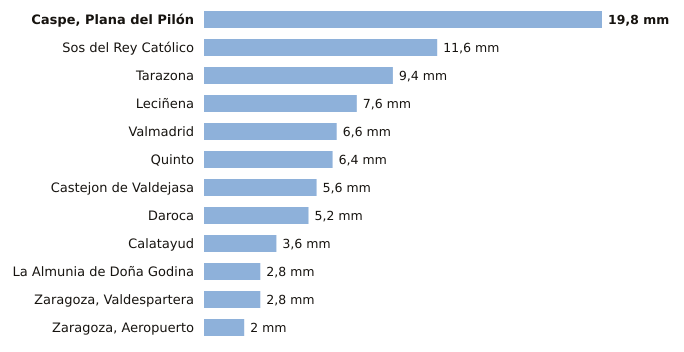

The data file committed next to this chart (first rows):
estacion, provincia, indicativo, mm_6_dias_anteriores, mm_hoy, mm_7_dias, horas_de_hoy
Caspe, Plana del Pilón, Zaragoza, 9574B, 19.8, 0.0, 19.8, 1
Sos del Rey Católico, Zaragoza, 9244X, 11.6, 0.0, 11.6, 1
Tarazona, Zaragoza, 9299X, 9.4, 0.0, 9.4, 1
Leciñena, Zaragoza, 9495Y, 7.6, 0.0, 7.6, 1
Valmadrid, Zaragoza, 9501X, 6.6, 0.0, 6.6, 1
Quinto, Zaragoza, 9510X, 6.4, 0.0, 6.4, 1
Castejon de Valdejasa, Zaragoza, 9336D, 5.6, 0.0, 5.6, 1
Daroca, Zaragoza, 9390, 5.2, 0.0, 5.2, 1
Calatayud, Zaragoza, 9394X, 3.6, 0.0, 3.6, 1
La Almunia de Doña Godina, Zaragoza, 9427X, 2.8, 0.0, 2.8, 1
Zaragoza, Valdespartera, Zaragoza, 9434P, 2.8, 0.0, 2.8, 1
Zaragoza, Aeropuerto, Zaragoza, 9434, 2.0, 0.0, 2.0, 1
